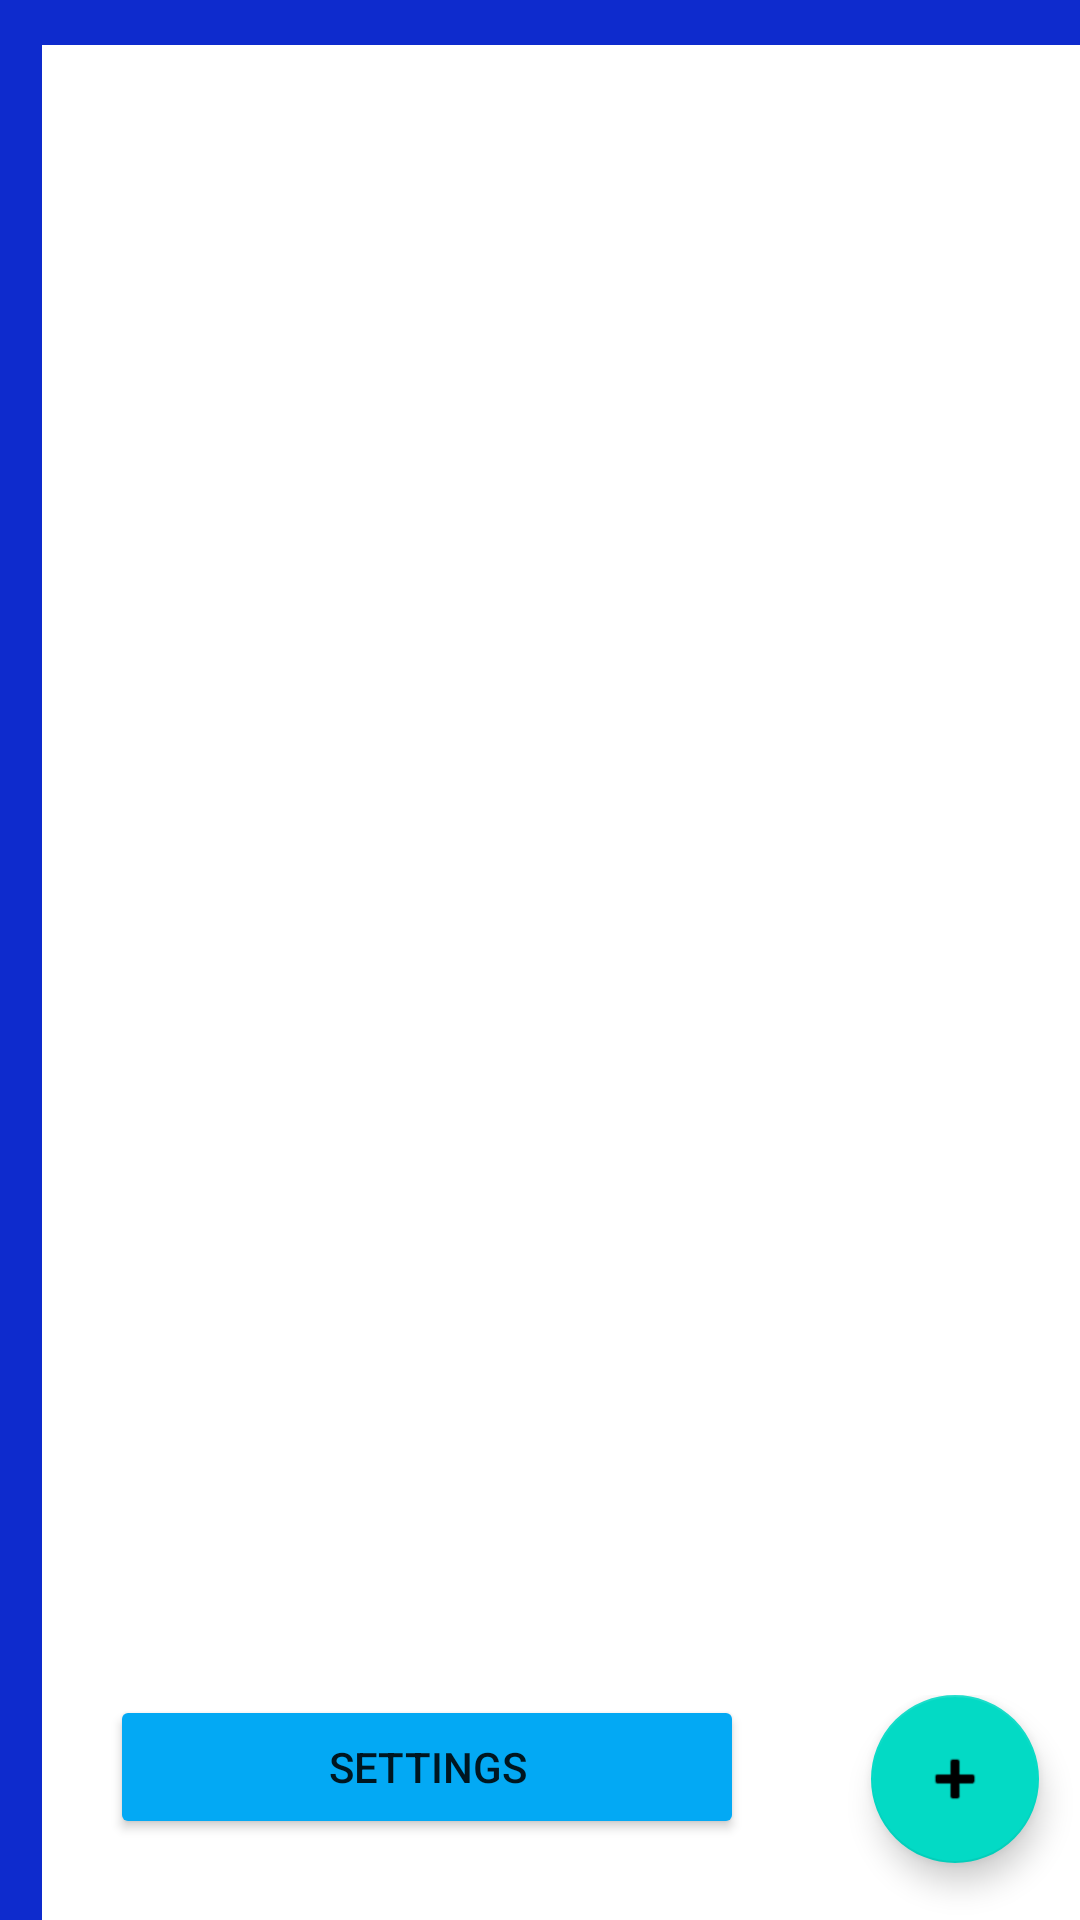

Android layout source for this screen:
<!-- AndroidManifest.xml: application theme Theme.Jon_Curtis_eventTracker -->
<!-- res/layout/activity_event.xml -->
<?xml version="1.0" encoding="utf-8"?>
<androidx.constraintlayout.widget.ConstraintLayout xmlns:android="http://schemas.android.com/apk/res/android"
    xmlns:app="http://schemas.android.com/apk/res-auto"
    xmlns:tools="http://schemas.android.com/tools"
    android:layout_width="match_parent"
    android:layout_height="match_parent"
    android:background="#0E2BCD"
    tools:context=".EventActivity">

    <FrameLayout
        android:layout_width="match_parent"
        android:layout_height="match_parent">

        <androidx.recyclerview.widget.RecyclerView
            android:id="@+id/recyclerView"
            android:layout_width="385dp"
            android:layout_height="639dp"
            android:layout_marginStart="14dp"
            android:layout_marginTop="15dp"
            android:layout_marginEnd="12dp"
            android:layout_marginBottom="5dp"
            android:background="#FFFFFF">

        </androidx.recyclerview.widget.RecyclerView>

    </FrameLayout>

    <LinearLayout
        android:layout_width="413dp"
        android:layout_height="75dp"
        android:orientation="horizontal"
        app:layout_constraintBottom_toBottomOf="parent"
        app:layout_constraintEnd_toEndOf="parent">

        <View
            android:id="@+id/view"
            android:layout_width="77dp"
            android:layout_height="58dp"
            android:layout_weight="1" />

        <Button
            android:id="@+id/settings"
            android:layout_width="199dp"
            android:layout_height="48dp"
            android:layout_weight="1"
            android:backgroundTint="#03A9F4"
            android:text="@string/settings"
            app:icon="@android:drawable/ic_menu_manage"
            tools:ignore="TextContrastCheck" />

        <View
            android:id="@+id/view2"
            android:layout_width="30dp"
            android:layout_height="53dp"
            android:layout_weight="1" />

        <com.google.android.material.floatingactionbutton.FloatingActionButton
            android:id="@+id/add_event"
            android:layout_width="wrap_content"
            android:layout_height="match_parent"
            android:layout_marginEnd="14dp"
            android:clickable="true"
            android:contentDescription="@string/add"
            app:layout_constraintEnd_toStartOf="@+id/recyclerView"
            app:srcCompat="@android:drawable/ic_input_add"
            tools:ignore="ImageContrastCheck" />
    </LinearLayout>

</androidx.constraintlayout.widget.ConstraintLayout>
<!-- resources referenced by this layout -->
<resources>
  <string name="add">add</string>
  <string name="settings">Settings</string>
  <style name="Theme.Jon_Curtis_eventTracker" parent="Theme.MaterialComponents.DayNight.DarkActionBar">
          
          <item name="colorPrimary">@color/purple_500</item>
          <item name="colorPrimaryVariant">@color/purple_700</item>
          <item name="colorOnPrimary">@color/white</item>
          
          <item name="colorSecondary">@color/teal_200</item>
          <item name="colorSecondaryVariant">@color/teal_700</item>
          <item name="colorOnSecondary">@color/black</item>
          
          <item name="android:statusBarColor">?attr/colorPrimaryVariant</item>
          
      </style>
  <!-- not gathered from this repository: default colours our renderer supplied (Android Studio template values) -->
  <color name="purple_500">#FF6200EE</color>
  <color name="purple_700">#FF3700B3</color>
  <color name="teal_200">#FF03DAC5</color>
  <color name="teal_700">#FF018786</color>
  <color name="black">#FF000000</color>
  <color name="white">#FFFFFFFF</color>
</resources>
